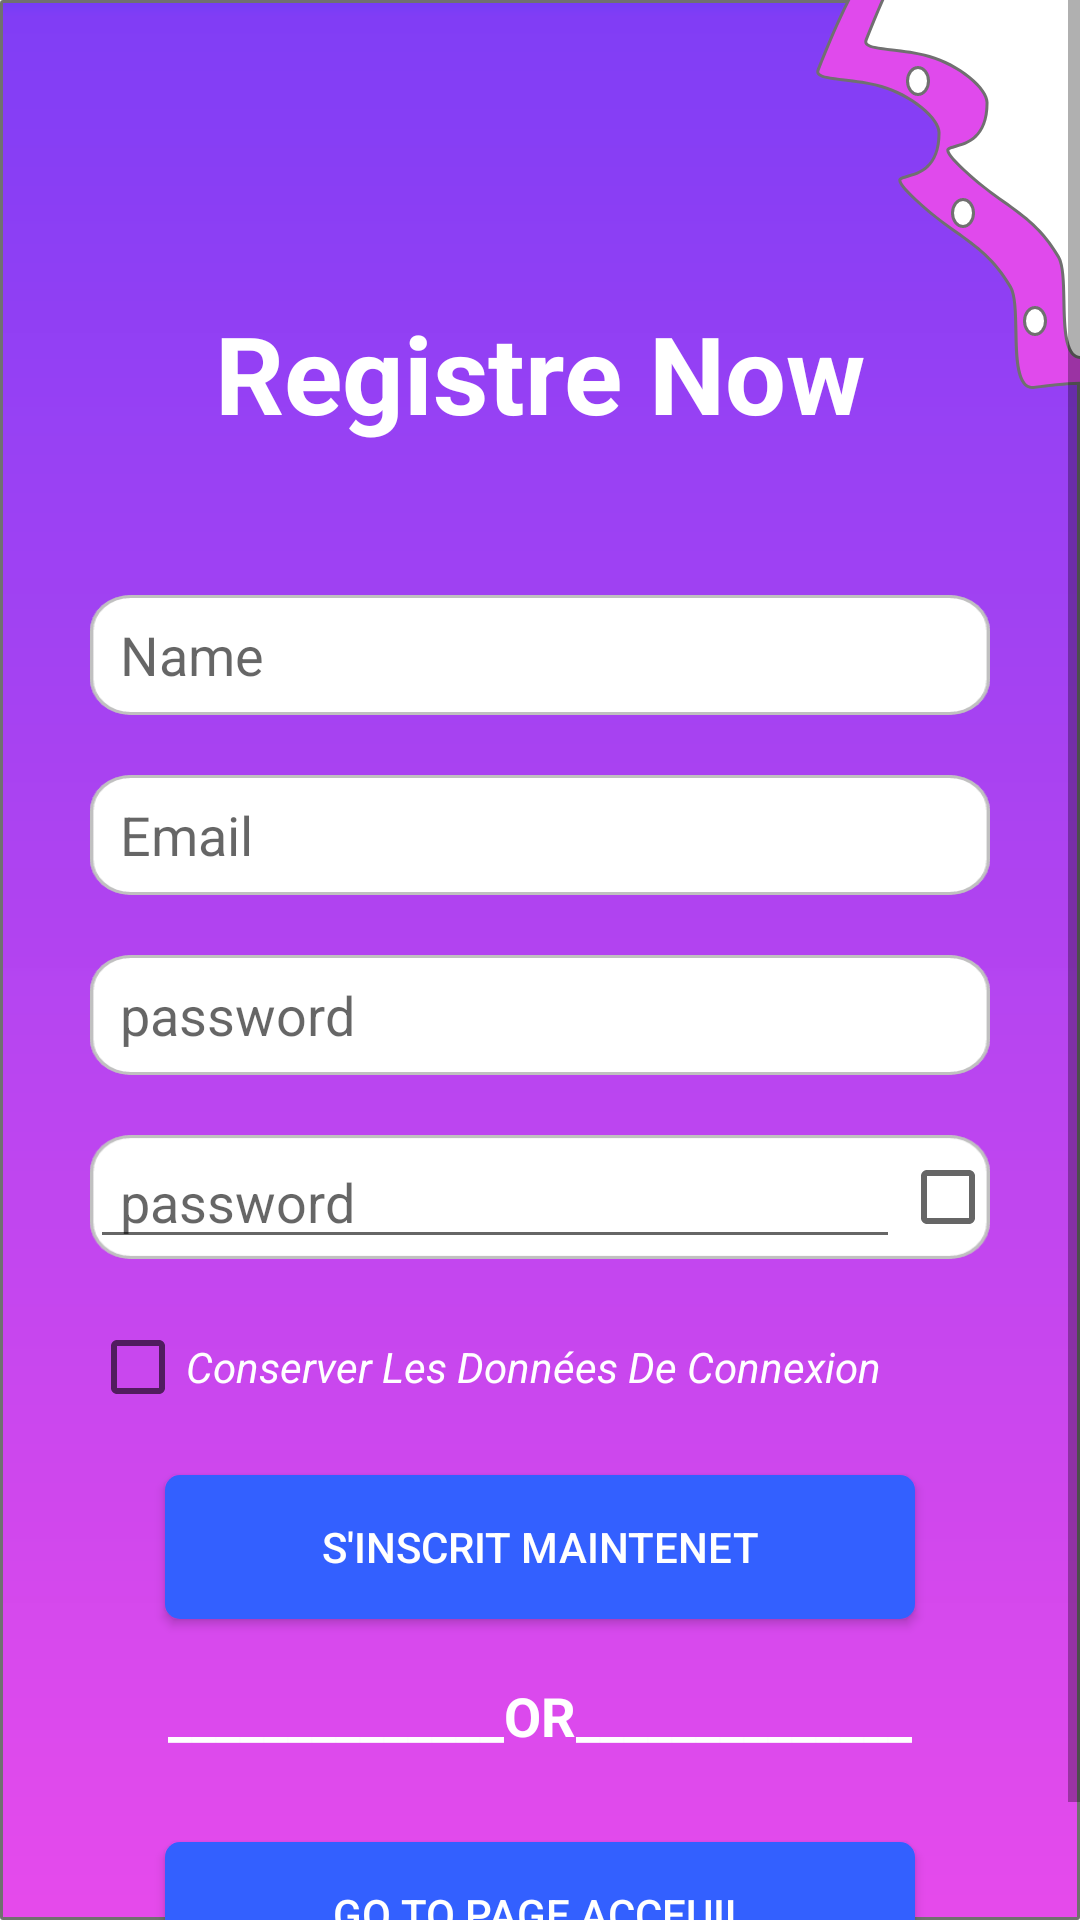

This screen was rendered from an Android layout file. Write that file and the resources it references.
<!-- AndroidManifest.xml: activity theme smiapp -->
<!-- res/layout/activity_registre.xml -->
<?xml version="1.0" encoding="utf-8"?>
<LinearLayout xmlns:android="http://schemas.android.com/apk/res/android"
    xmlns:app="http://schemas.android.com/apk/res-auto"
    xmlns:tools="http://schemas.android.com/tools"
    android:layout_width="match_parent"
    android:layout_height="match_parent"
    android:background="@drawable/acceuil"
    android:orientation="vertical"
    tools:context=".RegistreActivity">



    <ScrollView
        android:layout_width="match_parent"
        android:layout_height="match_parent">
<LinearLayout
    android:layout_width="match_parent"
    android:layout_height="match_parent"
    android:orientation="vertical"
    >
        <LinearLayout
            android:layout_width="match_parent"
            android:layout_height="wrap_content"
            android:layout_marginTop="100dp"
            android:layout_marginBottom="50dp"
            android:gravity="center">

            <TextView
                android:id="@+id/textView4"
                android:layout_width="wrap_content"
                android:layout_height="wrap_content"
                android:text="Registre Now"
                android:textColor="@color/colorblak"
                android:textSize="36sp"
                android:textStyle="bold"></TextView>
        </LinearLayout>

    <LinearLayout
    android:layout_width="match_parent"
    android:layout_height="wrap_content"
    android:gravity="center"
    android:orientation="vertical">

    <EditText
        android:id="@+id/id_editText_name"
        android:layout_width="300dp"
        android:layout_height="wrap_content"
        android:layout_marginBottom="20dp"
        android:background="@drawable/rectangle_3"
        android:paddingLeft="10dp"
        android:ems="10"
        android:hint="Name"
        android:inputType="textPersonName" />

    <EditText
        android:id="@+id/id_editText_email"
        android:layout_width="300dp"
        android:layout_height="wrap_content"
        android:layout_marginBottom="20dp"
        android:background="@drawable/rectangle_3"
        android:paddingLeft="10dp"
        android:ems="10"
        android:hint="Email"
        android:inputType="textEmailAddress" />

    <EditText
        android:id="@+id/id_editText_password1"
        android:layout_width="300dp"
        android:layout_height="wrap_content"
        android:layout_marginBottom="20dp"
        android:background="@drawable/rectangle_3"
        android:paddingLeft="10dp"
        android:ems="10"
        android:hint="password"
        android:inputType="text" />

    <LinearLayout
        android:layout_width="wrap_content"
        android:layout_height="wrap_content"
        android:layout_marginBottom="20dp"
        android:gravity="center"
         android:background="@drawable/rectangle_3"
        android:orientation="horizontal">

        <EditText
            android:id="@+id/id_editText_password2"
            android:layout_width="270dp"
            android:layout_height="wrap_content"
            android:ems="10"
            android:hint="password"
            android:inputType="textPassword"
            android:paddingLeft="10dp"
            android:textColorLink="@color/colorxd" />

        <CheckBox
            android:id="@+id/id_checkBox_show_password"
            android:layout_width="30dp"
            android:layout_height="match_parent"
            android:gravity="center"

            />
    </LinearLayout>


        <CheckBox
            android:id="@+id/id_checkBox_savedata"
            android:layout_width="300dp"
            android:layout_height="wrap_content"
            android:layout_marginBottom="20dp"
            android:text="Conserver Les Données De Connexion"
            android:textColor="@color/colorblak"
            android:textColorHint="#8BC34A"
            android:textColorLink="#FF9800"
            android:textStyle="italic" />

        <Button
            android:id="@+id/id_button_singUp"
            android:layout_width="250dp"
            android:layout_height="wrap_content"
            android:layout_marginBottom="20dp"
            android:background="@drawable/animationbuttonlogin"
            android:onClick="signUp"
            android:text="S'inscrit maintenet"
            android:textColor="@color/colorblak" />

        <TextView
            android:layout_width="match_parent"
            android:layout_height="wrap_content"
            android:layout_marginBottom="30dp"
            android:gravity="center"
            android:text="______________OR______________"
            android:textColor="@color/colorblak"
            android:textSize="18sp"
            android:textStyle="bold"></TextView>

        <Button
            android:id="@+id/id_button_se_connect"
            android:layout_width="250dp"
            android:layout_height="wrap_content"
            android:layout_marginBottom="20dp"
            android:background="@drawable/animationbuttonlogin"
            android:onClick="go_to_login"
            android:text="go to page Acceuil"
            android:textColor="@color/colorblak" />


</LinearLayout>


</LinearLayout>

    </ScrollView>
</LinearLayout>
<!-- resources referenced by this layout -->
<resources>
  <color name="colorblak">#FFFFFF</color>
  <color name="colorxd">#D719E7</color>
  <!-- drawable acceuil: png bitmap (drawable-hdpi, 23663 bytes) -->
  <!-- drawable animationbuttonlogin (drawable) -->
  <?xml version="1.0" encoding="utf-8"?>
  <selector xmlns:android="http://schemas.android.com/apk/res/android">
      <item android:state_pressed="true">
          <shape android:shape="rectangle">
  
              <corners android:radius="5dp"></corners>
  
              <stroke android:color="@color/colorface1" android:width="5dp"></stroke>
  
  
          </shape>
      </item>
      <item >
          <shape android:shape="rectangle">
  
              <corners android:radius="5dp"></corners>
              <solid  android:color="@color/blue"></solid>
              <padding
  
                  android:right="5pt"
                  android:left="5pt"
  
                  ></padding>
  
          </shape>
      </item>
  </selector>
  <!-- drawable rectangle_3: png bitmap (drawable-hdpi, 2042 bytes) -->
  <style name="smiapp" parent="Theme.AppCompat.Light.NoActionBar">
          
          <item name="colorPrimary">@color/colorPrimary</item>
          <item name="colorPrimaryDark">@color/colordrak</item>
          <item name="colorAccent">@color/colorAccent</item>
  
      </style>
  <color name="colorface1">#F7F7F7</color>
  <color name="blue">#3360ff</color>
  <color name="colorPrimary">@color/colorxd</color>
  <color name="colordrak">#000000</color>
  <color name="colorAccent">#D81B60</color>
</resources>
